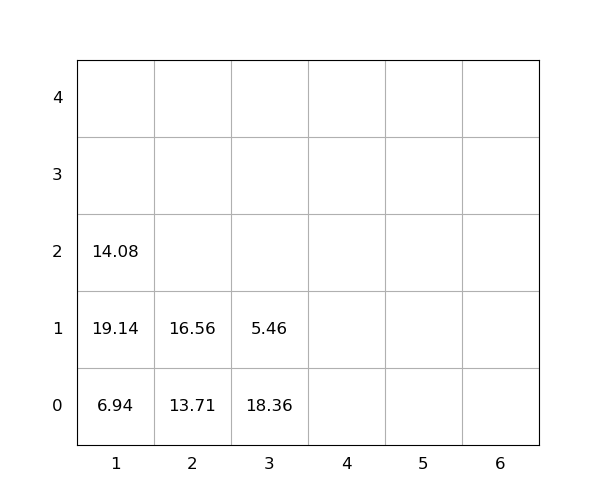

The file beside this chart, header and first rows:
idx, loc_x, loc_y, loc_z, weight, seq, emerg, reloc, size(ft)
1, 1, 0, 0, 6.94, 1, 0, 0, 20
2, 3, 0, 0, 18.36, 2, 0, 1.0, 20
3, 1, 0, 1, 19.14, 3, 0, 1.0, 20
4, 1, 0, 2, 14.08, 4, 0, 1.0, 20
5, 3, 0, 1, 5.46, 5, 0, 1.0, 20
6, 2, 0, 0, 13.71, 6, 0, 1.0, 20
7, 2, 0, 1, 16.56, 7, 0, 1.0, 20
